Image classification data set "nn_images" (iceberg-project/Seals on GitHub). Class labels (5): crabeater, emperor, pack ice, pack-ice, weddell.

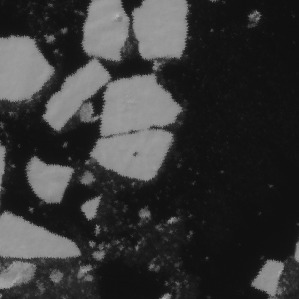
Label: crabeater

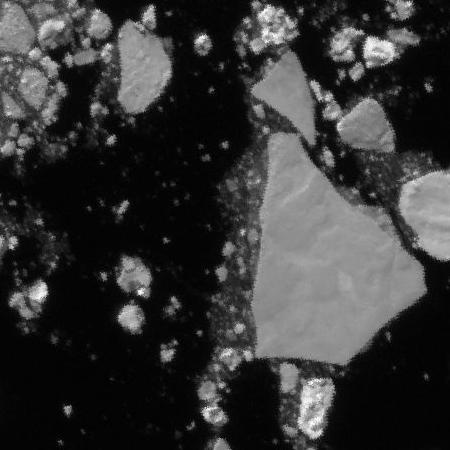
Label: pack-ice

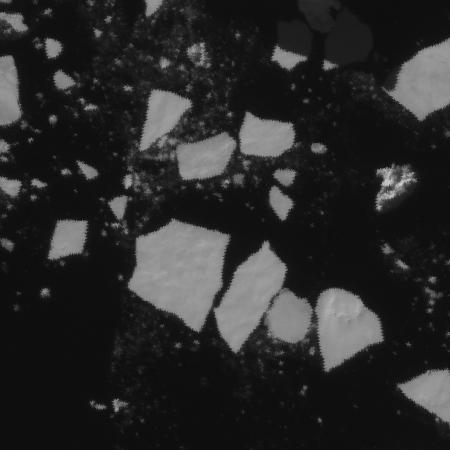
Label: pack-ice

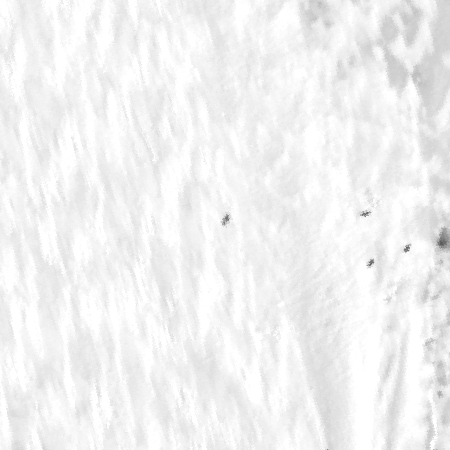
Label: weddell

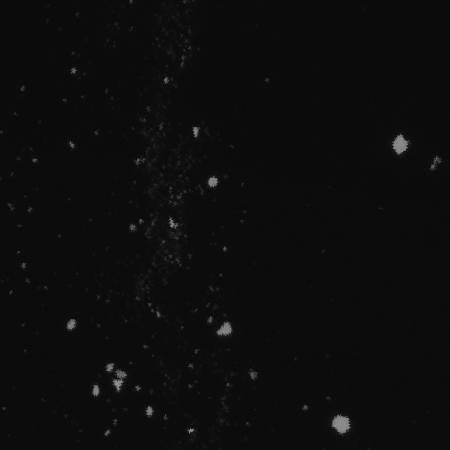
Label: pack ice

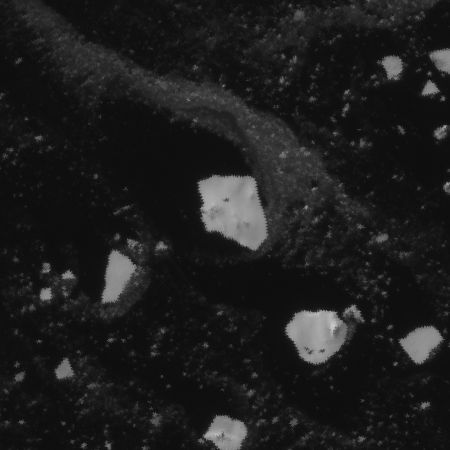
Label: crabeater
